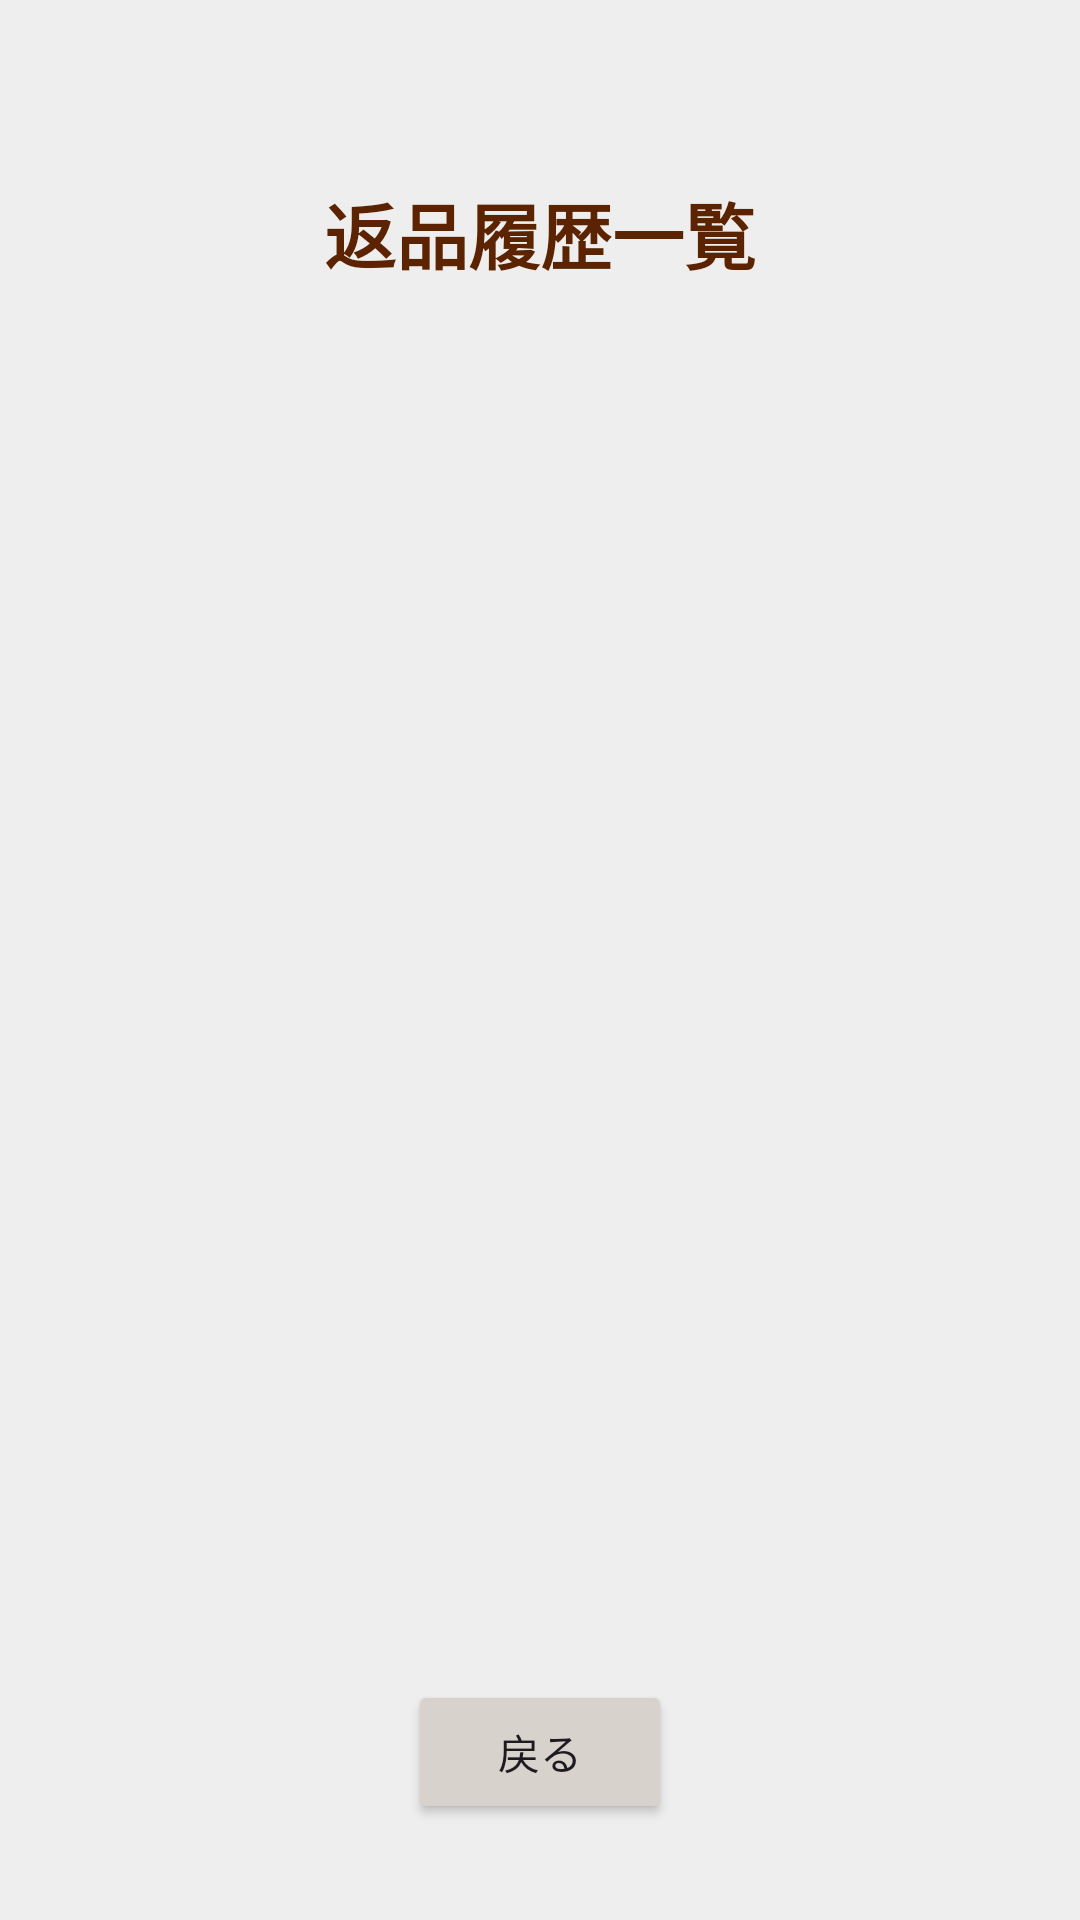

Produce the Android XML layout that renders to this screen, including the resource entries it uses.
<!-- AndroidManifest.xml: application theme Theme.TORUJANApp -->
<!-- res/layout/activity_history.xml -->
<?xml version="1.0" encoding="utf-8"?>
<androidx.constraintlayout.widget.ConstraintLayout xmlns:android="http://schemas.android.com/apk/res/android"
    xmlns:app="http://schemas.android.com/apk/res-auto"
    android:layout_width="match_parent"
    android:layout_height="match_parent"
    android:background="#EEEEEE">

    <TextView
        android:id="@+id/historyTitle"
        android:layout_width="wrap_content"
        android:layout_height="wrap_content"
        android:layout_marginTop="60dp"
        android:text="返品履歴一覧"
        android:textColor="#5B2300"
        android:textSize="24sp"
        android:textStyle="bold"
        app:layout_constraintEnd_toEndOf="parent"
        app:layout_constraintStart_toStartOf="parent"
        app:layout_constraintTop_toTopOf="parent" />

    <ListView
        android:id="@+id/historyListView"
        android:layout_width="0dp"
        android:layout_height="0dp"
        android:layout_marginTop="16dp"
        android:textAlignment="center"
        android:textColor="#000000"
        app:layout_constraintTop_toBottomOf="@id/historyTitle"
        app:layout_constraintBottom_toTopOf="@id/backButton"
        app:layout_constraintStart_toStartOf="parent"
        app:layout_constraintEnd_toEndOf="parent" />

    <Button
        android:id="@+id/backButton"
        android:layout_width="wrap_content"
        android:layout_height="wrap_content"
        android:layout_marginBottom="32dp"
        android:backgroundTint="#D7D2CB"
        android:text="戻る"
        app:layout_constraintBottom_toBottomOf="parent"
        app:layout_constraintEnd_toEndOf="parent"
        app:layout_constraintStart_toStartOf="parent" />

</androidx.constraintlayout.widget.ConstraintLayout>
<!-- resources referenced by this layout -->
<resources>
  <style name="Theme.TORUJANApp" parent="Base.Theme.TORUJANApp" />
  <style name="Base.Theme.TORUJANApp" parent="Theme.Material3.DayNight.NoActionBar">
          
          
      </style>
</resources>
